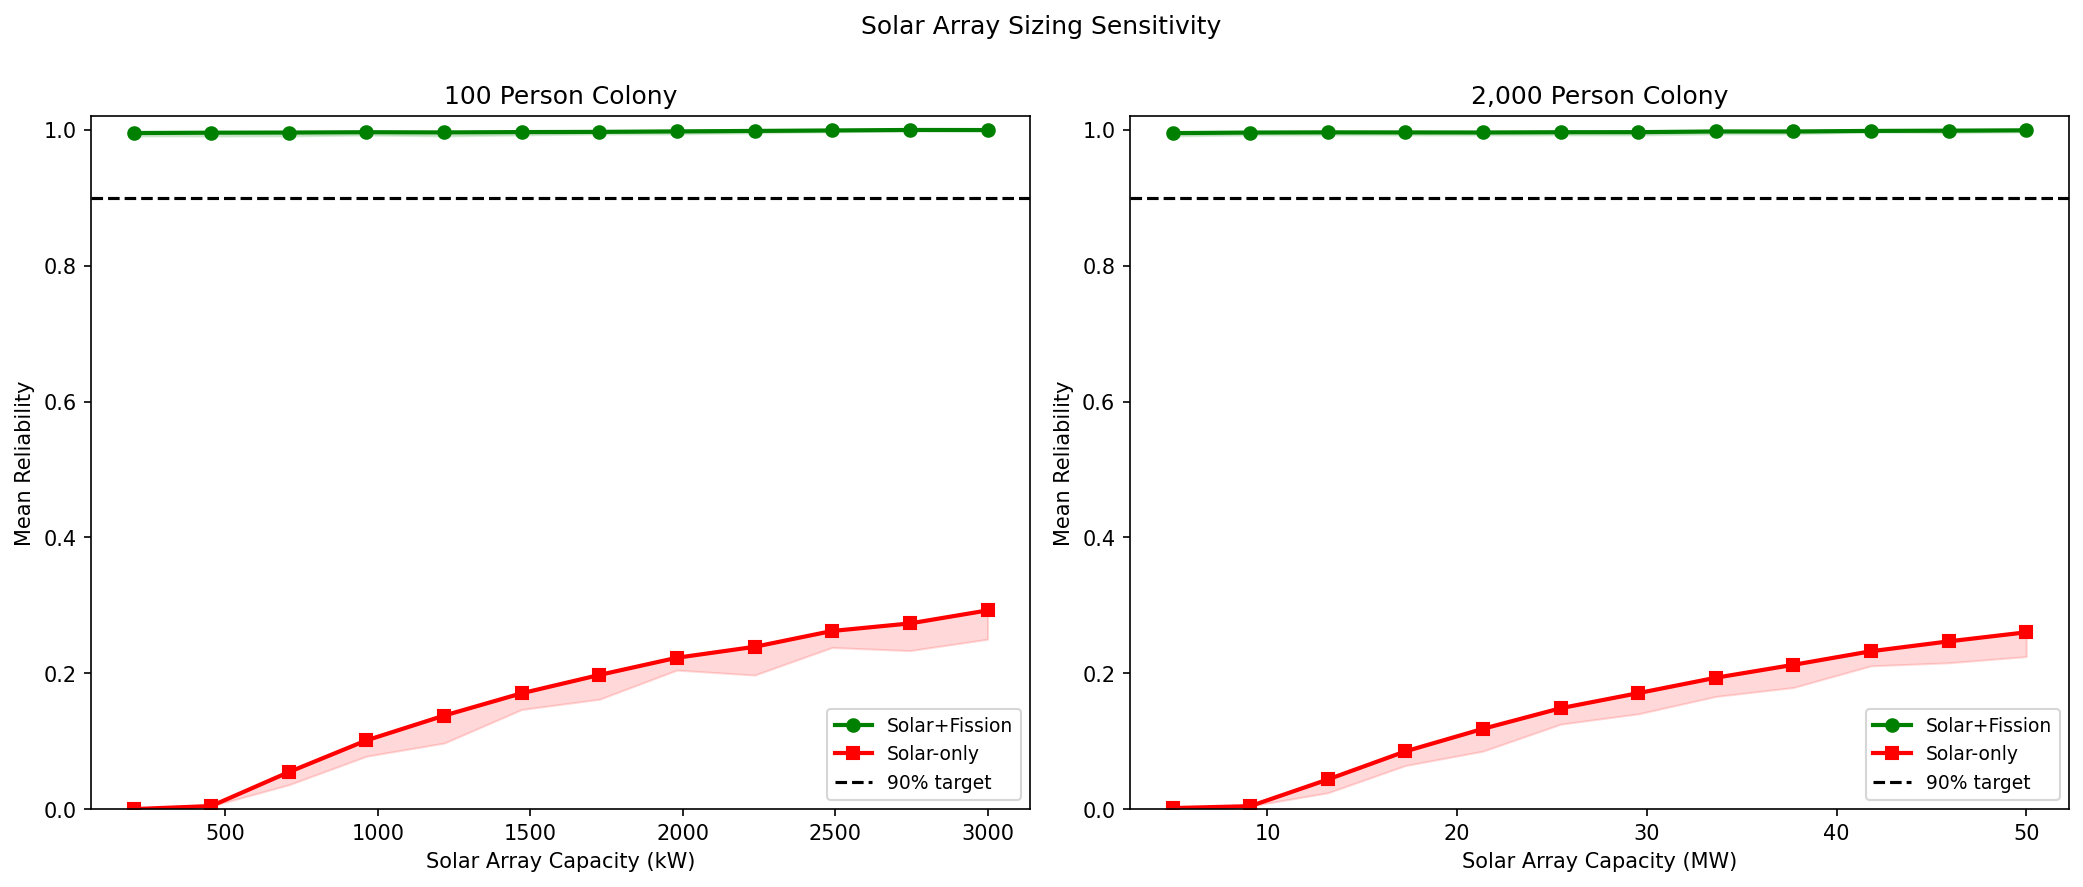

The file beside this chart, header and first rows:
solar_kw, mean_reliability, p5_reliability, scenario
200, 0.9953, 0.991, 100p_solar_fission
454, 0.9958, 0.9909, 100p_solar_fission
709, 0.996, 0.991, 100p_solar_fission
963, 0.9965, 0.9924, 100p_solar_fission
1218, 0.9962, 0.991, 100p_solar_fission
1472, 0.9967, 0.9925, 100p_solar_fission
1727, 0.997, 0.9939, 100p_solar_fission
1981, 0.9977, 0.994, 100p_solar_fission
2236, 0.9984, 0.9955, 100p_solar_fission
2490, 0.9991, 0.997, 100p_solar_fission
2745, 0.9998, 0.9985, 100p_solar_fission
3000, 0.9997, 0.9985, 100p_solar_fission
200, -0.0, -0.0, 100p_solar_only
454, 0.0045, 0.0045, 100p_solar_only
709, 0.0546, 0.0359, 100p_solar_only
963, 0.1012, 0.0778, 100p_solar_only
1218, 0.1377, 0.0972, 100p_solar_only
1472, 0.1705, 0.1466, 100p_solar_only
1727, 0.1975, 0.1617, 100p_solar_only
1981, 0.2228, 0.2046, 100p_solar_only
2236, 0.2389, 0.1973, 100p_solar_only
2490, 0.2622, 0.2379, 100p_solar_only
2745, 0.2733, 0.2333, 100p_solar_only
3000, 0.2925, 0.25, 100p_solar_only
5000, 0.9952, 0.991, 2000p_solar_fission
9090, 0.996, 0.9924, 2000p_solar_fission
13181, 0.9963, 0.9925, 2000p_solar_fission
17272, 0.9962, 0.9925, 2000p_solar_fission
21363, 0.9961, 0.9924, 2000p_solar_fission
25454, 0.9965, 0.9925, 2000p_solar_fission
29545, 0.9966, 0.9925, 2000p_solar_fission
33636, 0.9976, 0.994, 2000p_solar_fission
37727, 0.9976, 0.994, 2000p_solar_fission
41818, 0.9984, 0.9969, 2000p_solar_fission
45909, 0.9988, 0.9955, 2000p_solar_fission
50000, 0.9993, 0.997, 2000p_solar_fission
5000, 0.0015, 0.0015, 2000p_solar_only
9090, 0.0043, 0.0045, 2000p_solar_only
13181, 0.0436, 0.024, 2000p_solar_only
17272, 0.085, 0.0641, 2000p_solar_only
21363, 0.1182, 0.0853, 2000p_solar_only
25454, 0.1485, 0.125, 2000p_solar_only
29545, 0.1707, 0.1402, 2000p_solar_only
33636, 0.1934, 0.1658, 2000p_solar_only
37727, 0.2124, 0.179, 2000p_solar_only
41818, 0.2324, 0.2109, 2000p_solar_only
45909, 0.2469, 0.2154, 2000p_solar_only
50000, 0.2603, 0.2245, 2000p_solar_only
